6-way image classification set "dataset" from GitHub (SCHAB2210/Distributed_Multimodal_Spectrometer-Camera_Fusion_based_Autonomous_Robotic_Textile_Sorting_Facility); label vocabulary: cotton white, cotton black, cotton other color, polyester white, polyester black, polyester other color.

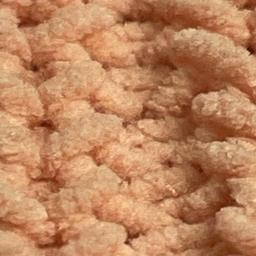
Label: polyester other color

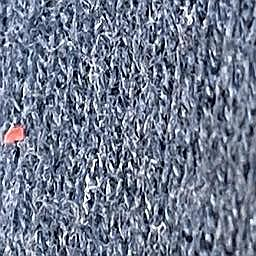
Label: cotton black

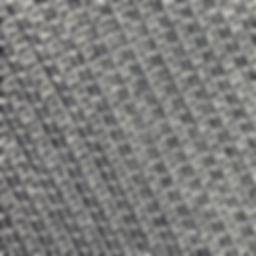
Label: polyester black

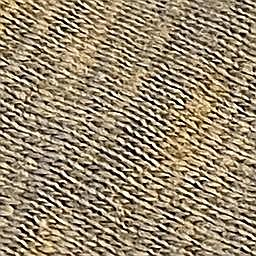
Label: cotton other color

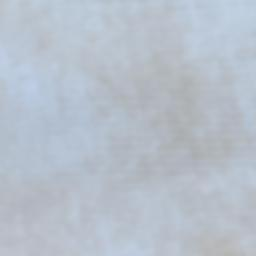
Label: cotton white

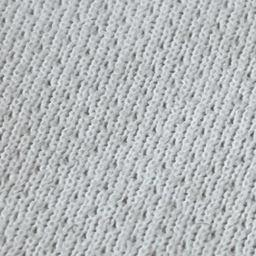
Label: polyester white
